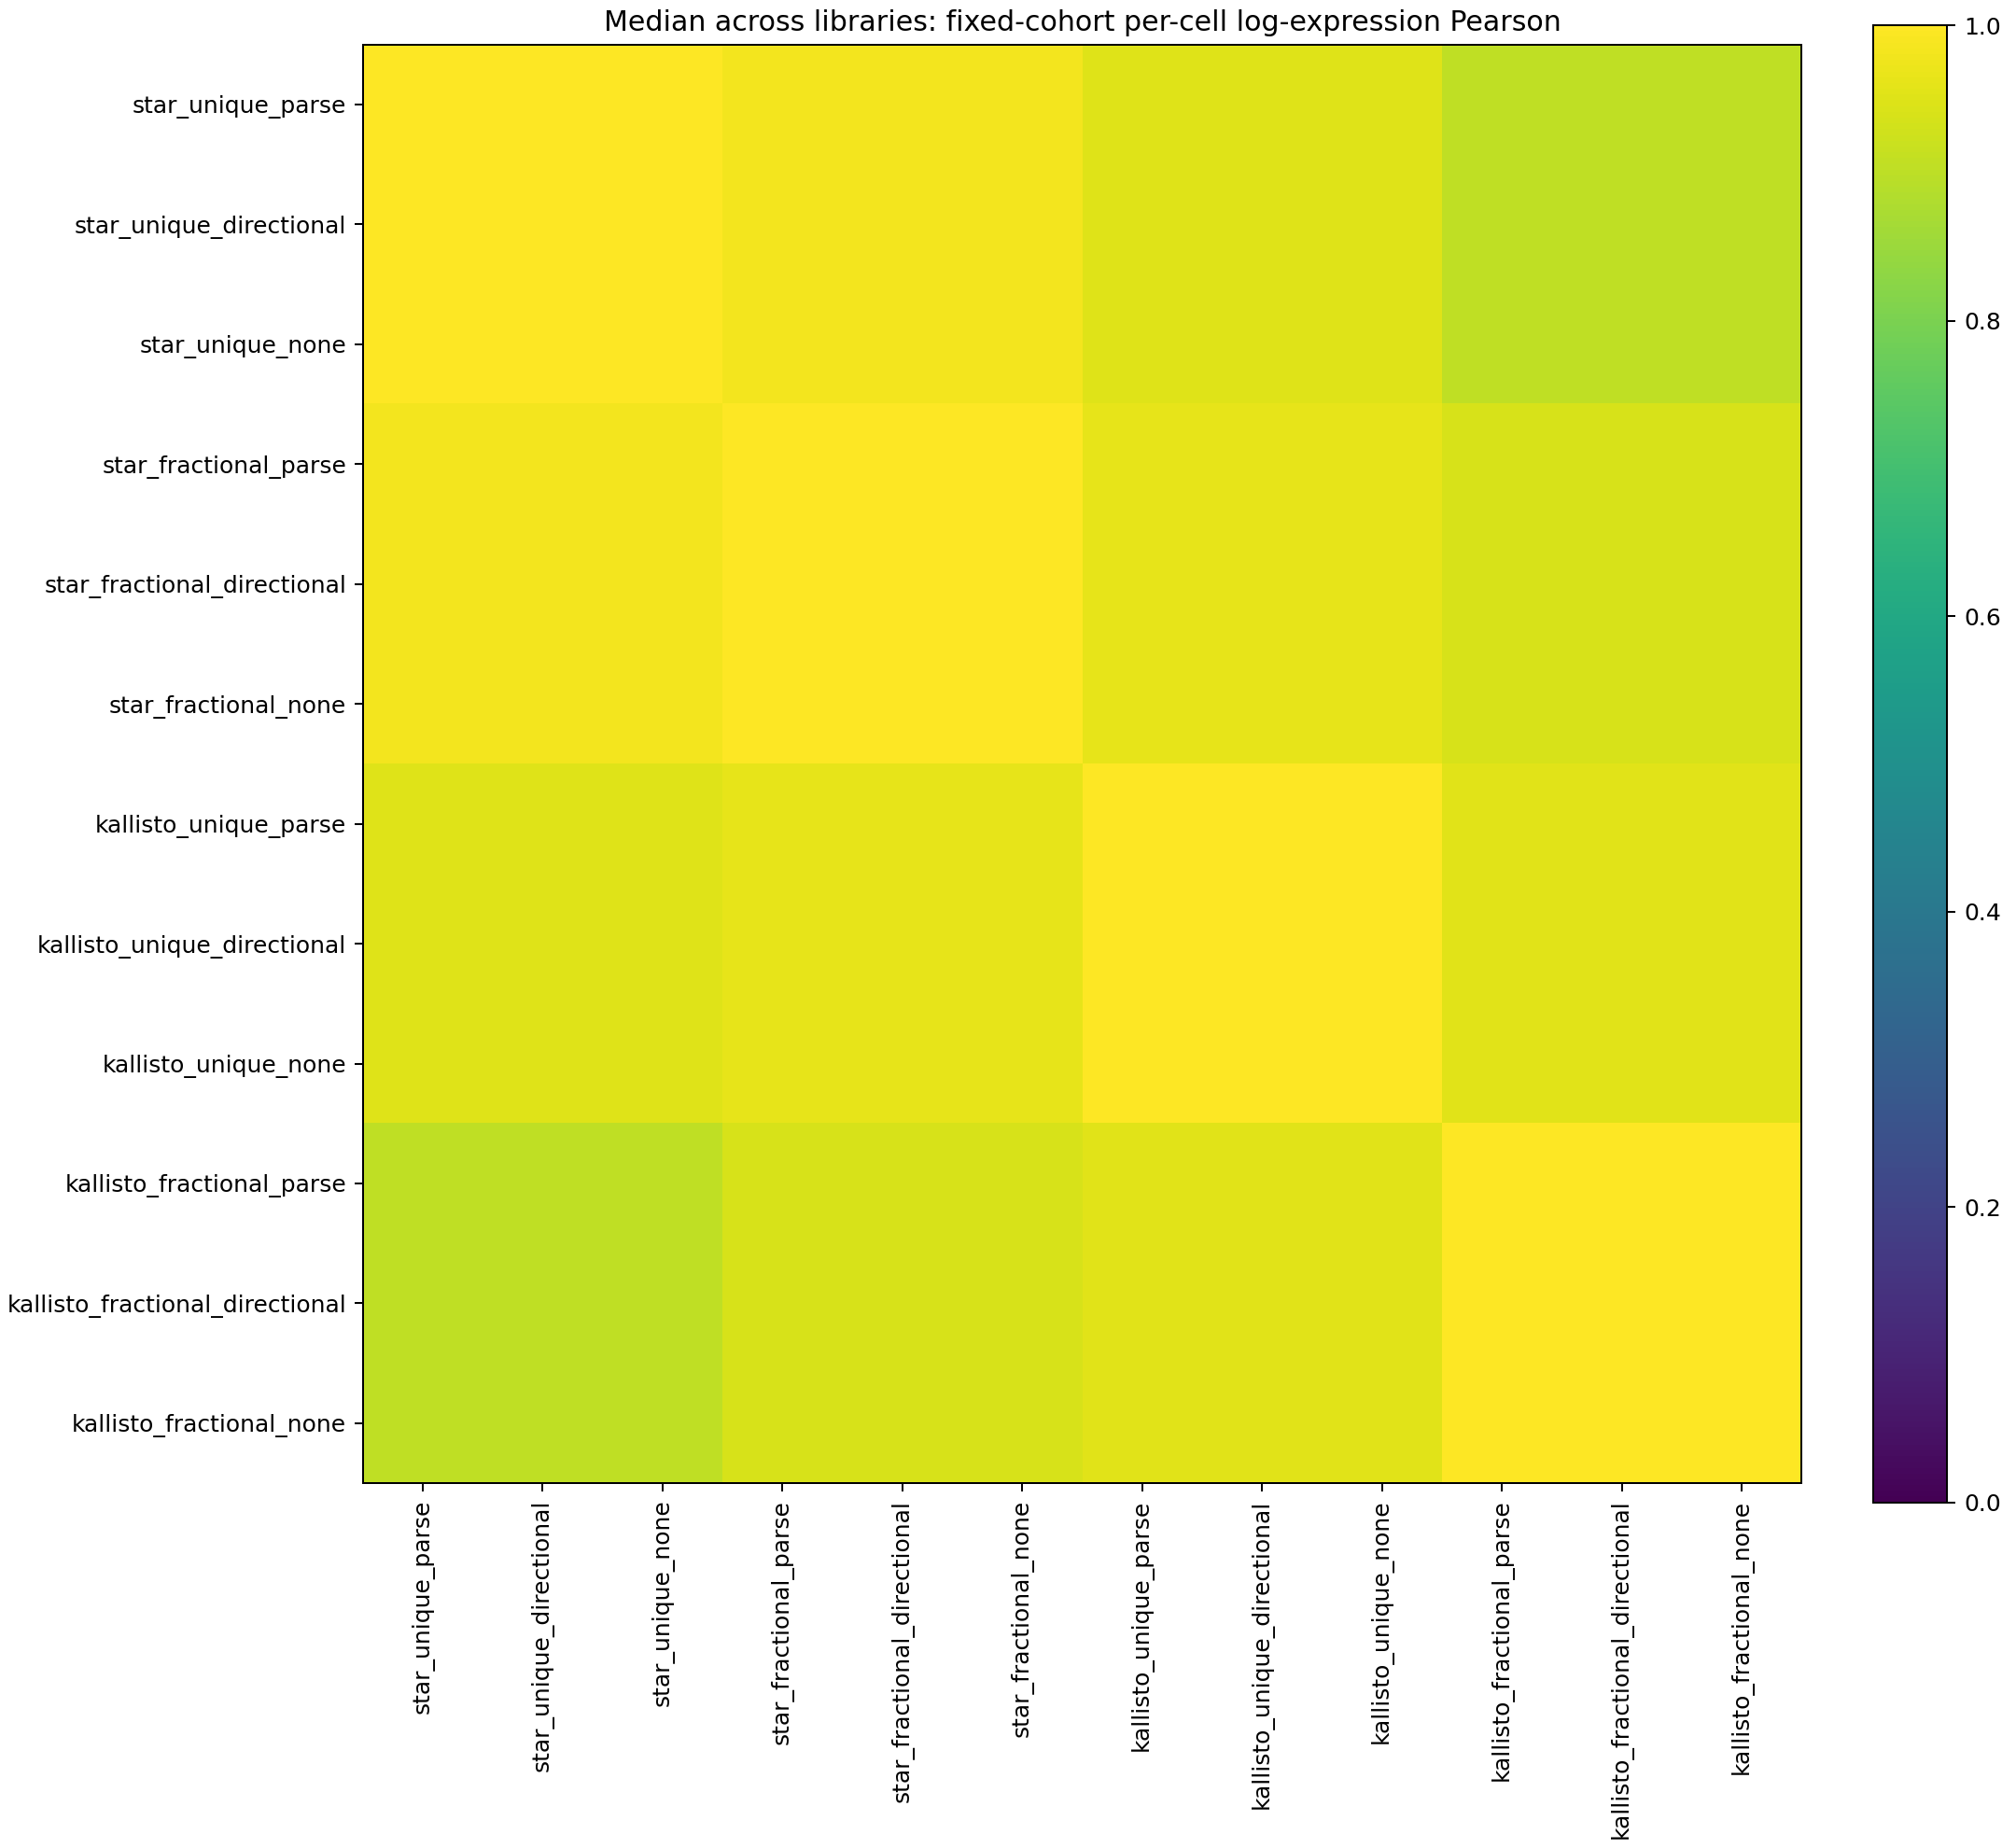

The file beside this chart, header and first rows:
library, first, second, fixed_cells, shared_called_cells, union_called_cells, cell_call_jaccard, fixed_umi_pearson, fixed_umi_spearman, fixed_median_cell_expression_log_pearson, fixed_pseudobulk_log_pearson, common_called_median_cell_expression_log…
C1, star_unique_parse, star_unique_directional, 7227, 7226, 7227, 0.9999, 1, 1, 0.9998, 1, 0.9998
C1, star_unique_parse, star_unique_none, 7227, 7226, 7227, 0.9999, 1, 1, 1, 1, 1
C1, star_unique_parse, star_fractional_parse, 7227, 7191, 7227, 0.995, 0.9999, 0.9999, 0.9841, 0.9836, 0.9841
C1, star_unique_parse, star_fractional_directional, 7227, 7190, 7227, 0.9949, 0.9999, 0.9999, 0.9838, 0.9836, 0.9838
C1, star_unique_parse, star_fractional_none, 7227, 7193, 7227, 0.9953, 0.9999, 0.9999, 0.984, 0.9836, 0.984
C1, star_unique_parse, kallisto_unique_parse, 7227, 7199, 7233, 0.9953, 0.9997, 0.9996, 0.9547, 0.9889, 0.9548
C1, star_unique_parse, kallisto_unique_directional, 7227, 7198, 7233, 0.9952, 0.9997, 0.9996, 0.9545, 0.9889, 0.9545
C1, star_unique_parse, kallisto_unique_none, 7227, 7196, 7232, 0.995, 0.9997, 0.9996, 0.9547, 0.9889, 0.9547
C1, star_unique_parse, kallisto_fractional_parse, 7227, 7092, 7303, 0.9711, 0.9794, 0.9774, 0.9105, 0.9769, 0.911
C1, star_unique_parse, kallisto_fractional_directional, 7227, 7092, 7304, 0.971, 0.9803, 0.9778, 0.9103, 0.9769, 0.9107
C1, star_unique_parse, kallisto_fractional_none, 7227, 7092, 7305, 0.9708, 0.9791, 0.9772, 0.9105, 0.9769, 0.9109
C1, star_unique_directional, star_unique_none, 7227, 7226, 7226, 1.0, 1, 1, 0.9997, 1, 0.9997
C1, star_unique_directional, star_fractional_parse, 7227, 7191, 7226, 0.9952, 0.9999, 0.9999, 0.9838, 0.9836, 0.9838
C1, star_unique_directional, star_fractional_directional, 7227, 7190, 7226, 0.995, 0.9999, 0.9999, 0.9841, 0.9836, 0.9841
C1, star_unique_directional, star_fractional_none, 7227, 7193, 7226, 0.9954, 0.9999, 0.9999, 0.9838, 0.9836, 0.9838
C1, star_unique_directional, kallisto_unique_parse, 7227, 7199, 7232, 0.9954, 0.9997, 0.9996, 0.9545, 0.9889, 0.9545
C1, star_unique_directional, kallisto_unique_directional, 7227, 7198, 7232, 0.9953, 0.9997, 0.9996, 0.9547, 0.9889, 0.9547
C1, star_unique_directional, kallisto_unique_none, 7227, 7196, 7231, 0.9952, 0.9997, 0.9996, 0.9544, 0.9889, 0.9544
C1, star_unique_directional, kallisto_fractional_parse, 7227, 7092, 7302, 0.9712, 0.9794, 0.9774, 0.9103, 0.9769, 0.9107
C1, star_unique_directional, kallisto_fractional_directional, 7227, 7092, 7303, 0.9711, 0.9803, 0.9778, 0.9105, 0.9769, 0.911
C1, star_unique_directional, kallisto_fractional_none, 7227, 7092, 7304, 0.971, 0.9791, 0.9772, 0.9103, 0.9769, 0.9106
C1, star_unique_none, star_fractional_parse, 7227, 7191, 7226, 0.9952, 0.9999, 0.9999, 0.984, 0.9836, 0.984
C1, star_unique_none, star_fractional_directional, 7227, 7190, 7226, 0.995, 0.9999, 0.9999, 0.9838, 0.9836, 0.9838
C1, star_unique_none, star_fractional_none, 7227, 7193, 7226, 0.9954, 0.9999, 0.9999, 0.9841, 0.9836, 0.9841
C1, star_unique_none, kallisto_unique_parse, 7227, 7199, 7232, 0.9954, 0.9997, 0.9996, 0.9547, 0.9889, 0.9547
C1, star_unique_none, kallisto_unique_directional, 7227, 7198, 7232, 0.9953, 0.9997, 0.9996, 0.9544, 0.9889, 0.9544
C1, star_unique_none, kallisto_unique_none, 7227, 7196, 7231, 0.9952, 0.9997, 0.9996, 0.9547, 0.9889, 0.9548
C1, star_unique_none, kallisto_fractional_parse, 7227, 7092, 7302, 0.9712, 0.9794, 0.9774, 0.9105, 0.9769, 0.9109
C1, star_unique_none, kallisto_fractional_directional, 7227, 7092, 7303, 0.9711, 0.9803, 0.9778, 0.9102, 0.9769, 0.9107
C1, star_unique_none, kallisto_fractional_none, 7227, 7092, 7304, 0.971, 0.9791, 0.9772, 0.9106, 0.9769, 0.911
C1, star_fractional_parse, star_fractional_directional, 7227, 7190, 7191, 0.9999, 1, 1, 0.9998, 1, 0.9998
C1, star_fractional_parse, star_fractional_none, 7227, 7191, 7193, 0.9997, 1, 1, 1, 1, 1
C1, star_fractional_parse, kallisto_unique_parse, 7227, 7182, 7214, 0.9956, 0.9998, 0.9997, 0.9625, 0.9777, 0.9625
C1, star_fractional_parse, kallisto_unique_directional, 7227, 7182, 7213, 0.9957, 0.9998, 0.9997, 0.9622, 0.9777, 0.9622
C1, star_fractional_parse, kallisto_unique_none, 7227, 7181, 7211, 0.9958, 0.9998, 0.9997, 0.9624, 0.9777, 0.9624
C1, star_fractional_parse, kallisto_fractional_parse, 7227, 7082, 7277, 0.9732, 0.9804, 0.9785, 0.9403, 0.9931, 0.9407
C1, star_fractional_parse, kallisto_fractional_directional, 7227, 7081, 7279, 0.9728, 0.9813, 0.9789, 0.94, 0.9931, 0.9404
C1, star_fractional_parse, kallisto_fractional_none, 7227, 7082, 7279, 0.9729, 0.9801, 0.9784, 0.9402, 0.9931, 0.9406
C1, star_fractional_directional, star_fractional_none, 7227, 7190, 7193, 0.9996, 1, 1, 0.9997, 1, 0.9997
C1, star_fractional_directional, kallisto_unique_parse, 7227, 7181, 7214, 0.9954, 0.9998, 0.9997, 0.9622, 0.9777, 0.9622
C1, star_fractional_directional, kallisto_unique_directional, 7227, 7181, 7213, 0.9956, 0.9998, 0.9997, 0.9624, 0.9777, 0.9625
C1, star_fractional_directional, kallisto_unique_none, 7227, 7180, 7211, 0.9957, 0.9998, 0.9997, 0.9621, 0.9777, 0.9622
C1, star_fractional_directional, kallisto_fractional_parse, 7227, 7081, 7277, 0.9731, 0.9804, 0.9785, 0.9401, 0.9931, 0.9404
C1, star_fractional_directional, kallisto_fractional_directional, 7227, 7080, 7279, 0.9727, 0.9813, 0.9789, 0.9403, 0.9931, 0.9406
C1, star_fractional_directional, kallisto_fractional_none, 7227, 7081, 7279, 0.9728, 0.9801, 0.9784, 0.94, 0.9931, 0.9404
C1, star_fractional_none, kallisto_unique_parse, 7227, 7183, 7215, 0.9956, 0.9998, 0.9997, 0.9624, 0.9777, 0.9624
C1, star_fractional_none, kallisto_unique_directional, 7227, 7183, 7214, 0.9957, 0.9998, 0.9997, 0.9621, 0.9777, 0.9622
C1, star_fractional_none, kallisto_unique_none, 7227, 7182, 7212, 0.9958, 0.9998, 0.9997, 0.9625, 0.9777, 0.9625
C1, star_fractional_none, kallisto_fractional_parse, 7227, 7083, 7278, 0.9732, 0.9804, 0.9785, 0.9402, 0.9931, 0.9406
C1, star_fractional_none, kallisto_fractional_directional, 7227, 7082, 7280, 0.9728, 0.9813, 0.9789, 0.94, 0.9931, 0.9404
C1, star_fractional_none, kallisto_fractional_none, 7227, 7083, 7280, 0.9729, 0.9801, 0.9784, 0.9403, 0.9931, 0.9407
C1, kallisto_unique_parse, kallisto_unique_directional, 7227, 7204, 7205, 0.9999, 1, 1, 0.9998, 1, 0.9998
C1, kallisto_unique_parse, kallisto_unique_none, 7227, 7201, 7205, 0.9994, 1, 1, 1, 1, 1
C1, kallisto_unique_parse, kallisto_fractional_parse, 7227, 7091, 7282, 0.9738, 0.9813, 0.9796, 0.9577, 0.9774, 0.958
C1, kallisto_unique_parse, kallisto_fractional_directional, 7227, 7091, 7283, 0.9736, 0.9822, 0.98, 0.9574, 0.9774, 0.9577
C1, kallisto_unique_parse, kallisto_fractional_none, 7227, 7091, 7284, 0.9735, 0.981, 0.9795, 0.9577, 0.9774, 0.9579
C1, kallisto_unique_directional, kallisto_unique_none, 7227, 7201, 7204, 0.9996, 1, 1, 0.9997, 1, 0.9997
C1, kallisto_unique_directional, kallisto_fractional_parse, 7227, 7091, 7281, 0.9739, 0.9813, 0.9796, 0.9575, 0.9774, 0.9577
C1, kallisto_unique_directional, kallisto_fractional_directional, 7227, 7091, 7282, 0.9738, 0.9822, 0.98, 0.9577, 0.9774, 0.9579
C1, kallisto_unique_directional, kallisto_fractional_none, 7227, 7091, 7283, 0.9736, 0.981, 0.9795, 0.9574, 0.9774, 0.9576
... 204 more rows
